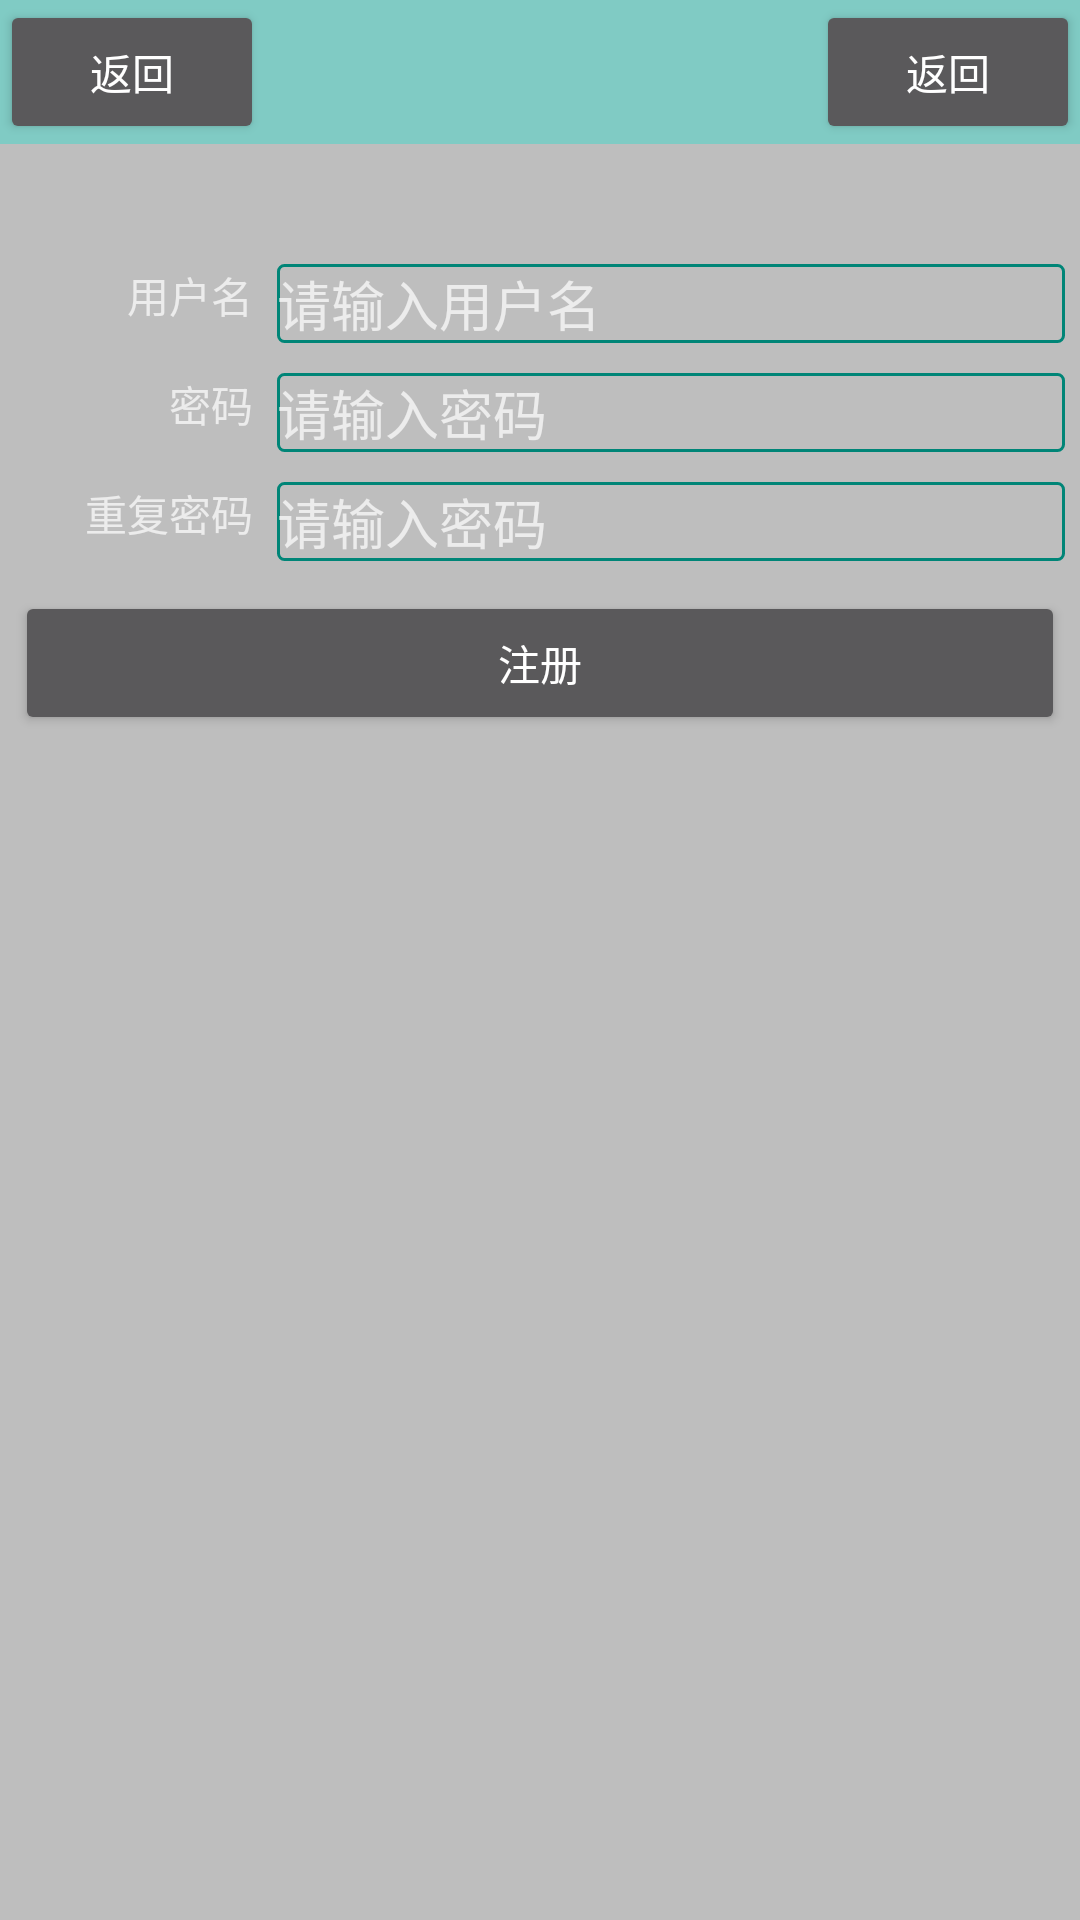

Android layout source for this screen:
<!-- AndroidManifest.xml: application theme AppTheme -->
<!-- res/layout/activity_login.xml -->
<?xml version="1.0" encoding="utf-8"?>
<RelativeLayout xmlns:android="http://schemas.android.com/apk/res/android"
    xmlns:tools="http://schemas.android.com/tools"
    android:layout_width="match_parent"
    android:layout_height="match_parent"
    tools:context="com.bruno.bootstrap.LoginActivity">

    
        
        
        
        
    

    <RelativeLayout
        android:layout_width="match_parent"
        android:layout_height="wrap_content"
        android:id="@+id/toolbar"
        android:background="?attr/colorPrimary"
        android:orientation="horizontal">
        <Button
            android:layout_width="wrap_content"
            android:layout_height="wrap_content"
            android:text="@string/back"
            android:layout_alignParentLeft="true"
            android:id="@+id/back"/>
        <TextView
            android:layout_width="wrap_content"
            android:layout_height="wrap_content"
            android:text="@string/signup"
            android:textAlignment="center"
            android:layout_toLeftOf="@id/back"/>
        <Button
            android:layout_width="wrap_content"
            android:layout_height="wrap_content"
            android:text="@string/back"
            android:layout_alignParentRight="true"/>
    </RelativeLayout>

    <LinearLayout
        android:layout_width="match_parent"
        android:layout_height="wrap_content"
        android:orientation="horizontal"
        android:layout_below="@+id/toolbar"
        android:paddingLeft="5dp"
        android:paddingRight="5dp"
        android:layout_marginTop="40dp"
        android:id="@+id/liner1">

        <TextView
            android:layout_width="0dp"
            android:layout_height="match_parent"
            android:layout_weight="2"
            android:text="@string/ui_name_text"
            android:gravity="right"
            android:paddingRight="8dp"/>

        <EditText
            android:layout_width="0dp"
            android:layout_height="match_parent"
            android:layout_weight="6"
            android:hint="@string/ui_name_hint"
            android:background="@drawable/border"
            android:textColor="#333"
            android:lines="1"
            android:maxLines="1"
            android:id="@+id/ui_name_edittext"
            android:inputType="text"/>

    </LinearLayout>

    <LinearLayout
        android:layout_width="match_parent"
        android:layout_height="wrap_content"
        android:orientation="horizontal"
        android:layout_below="@+id/liner1"
        android:paddingLeft="5dp"
        android:paddingRight="5dp"
        android:layout_marginTop="10dp"
        android:id="@+id/linear2">

        <TextView
            android:layout_width="0dp"
            android:layout_height="match_parent"
            android:layout_weight="2"
            android:text="@string/ui_pwd_text"
            android:gravity="right"
            android:paddingRight="8dp"/>

        <EditText
            android:layout_width="0dp"
            android:layout_height="match_parent"
            android:layout_weight="6"
            android:hint="@string/ui_pwd_hint"
            android:background="@drawable/border"
            android:textColor="#333"
            android:lines="1"
            android:maxLines="1"
            android:id="@+id/ui_pwd_edittext"
            android:inputType="textPassword"/>

    </LinearLayout>

    <LinearLayout
        android:layout_width="match_parent"
        android:layout_height="wrap_content"
        android:id="@+id/linear3"
        android:layout_below="@+id/linear2"
        android:orientation="horizontal"
        android:paddingLeft="5dp"
        android:paddingRight="5dp"
        android:layout_marginTop="10dp">

        <TextView
            android:layout_width="0dp"
            android:layout_height="match_parent"
            android:layout_weight="2"
            android:text="@string/ui_rpwd_text"
            android:gravity="right"
            android:paddingRight="8dp"/>

        <EditText
            android:layout_width="0dp"
            android:layout_height="match_parent"
            android:layout_weight="6"
            android:hint="@string/ui_pwd_hint"
            android:background="@drawable/border"
            android:textColor="#333"
            android:lines="1"
            android:maxLines="1"
            android:id="@+id/ui_rpwd_edittext"
            android:inputType="textPassword"/>
    </LinearLayout>

    <Button
        android:layout_below="@+id/linear3"
        android:layout_width="match_parent"
        android:layout_height="wrap_content"
        android:text="@string/signup"
        android:layout_marginTop="10dp"
        android:layout_marginLeft="5dp"
        android:layout_marginRight="5dp"
        android:id="@+id/signup"/>
</RelativeLayout>
<!-- resources referenced by this layout -->
<resources>
  <!-- drawable border (drawable) -->
  <?xml version="1.0" encoding="utf-8"?>
  <shape xmlns:android="http://schemas.android.com/apk/res/android"
      android:shape="rectangle" >
  
      
      <solid
          android:color="@color/transparent" >
      </solid>
  
      
      <stroke
          android:width="1dp"
          android:color="@color/accent_material_light" >
      </stroke>
  
      
      <corners
          android:radius="2dp"   >
      </corners>
  
  </shape>
  <string name="back">返回</string>
  <string name="signup">注册</string>
  <string name="ui_name_hint">请输入用户名</string>
  <string name="ui_name_text">用户名</string>
  <string name="ui_pwd_hint">请输入密码</string>
  <string name="ui_pwd_text">密码</string>
  <string name="ui_rpwd_text">重复密码</string>
  <style name="AppTheme" parent="Theme.AppCompat">
  
          
      </style>
  <color name="transparent">#0000</color>
</resources>
